Run: headless pygame with SDL's dummy video driver; simulated clock (each Clock.tick advances the game by its frame time, no real sleeping); random seed 0; keys injected as events and as key.get_pressed() state; no mouse input.
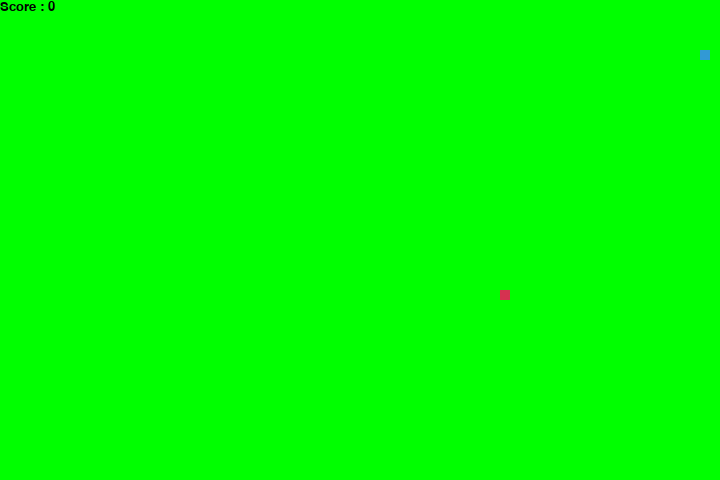
Frame 1 of 2 · flips 1–60 · no input
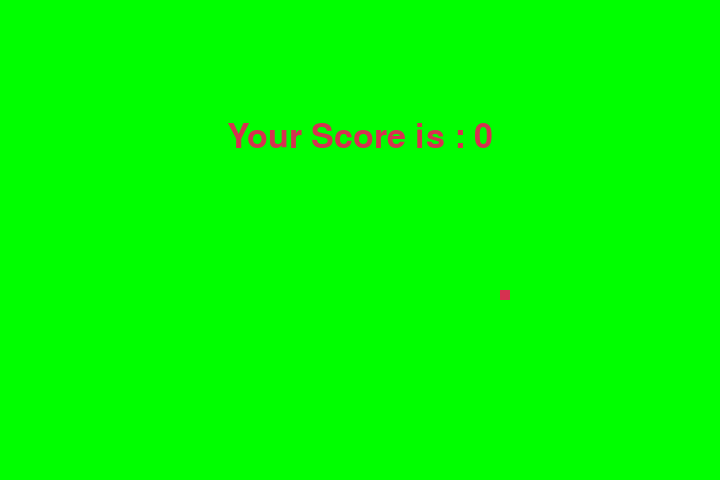
Frame 2 of 2 · flips 61–180 · tapped SPACE, RETURN · held RIGHT (→), D (game ended)

The pygame program that drew these frames:

import pygame
import time
import random

pygame.init()

dis_width = 720
dis_height = 480

white = (255, 255, 255)
yellow = (255, 255, 102)
black = (0, 0, 0)
red = (213, 50, 80)
green = (0, 255, 0)
blue = (50, 153, 213)

snake_block = 10
snake_speed = 15

dis = pygame.display.set_mode((dis_width, dis_height))

pygame.display.set_caption('Snake Game using PyGame')

clock = pygame.time.Clock()

snake_pos = [100, 50]

snake_body = [[100, 50]]

food_spawn = True

direction = 'RIGHT'
change_to = direction

score = 0


def spawnFood():
    return [random.randrange(1, (dis_width // 10)) * 10,
            random.randrange(3, (dis_height // 10)) * 10]


food_pos = spawnFood()


def show_score(color, font, size):
    score_font = pygame.font.SysFont(font, size)
    score_surface = score_font.render('Score : ' + str(score), True, color)
    score_rect = score_surface.get_rect()
    dis.blit(score_surface, score_rect)


def game_Over():
    my_font = pygame.font.SysFont('times new roman', 50)
    game_over_surface = my_font.render('Your Score is : ' + str(score), True, red)
    game_over_rect = game_over_surface.get_rect()
    game_over_rect.midtop = (dis_width / 2, dis_height / 4)

    dis.blit(game_over_surface, game_over_rect)
    pygame.display.update()

    time.sleep(2)
    pygame.quit()
    quit()


def spawnEntities():
    dis.fill(green)
    for pos in snake_body:
        pygame.draw.rect(dis, blue, pygame.Rect(pos[0], pos[1], snake_block, snake_block))
    pygame.draw.rect(dis, red, pygame.Rect(food_pos[0], food_pos[1], snake_block, snake_block))


def CallForGameOver():
    if snake_pos[0] < 0 or snake_pos[0] > dis_width - 10:
        game_Over()
    # print("Game OVer")

    if snake_pos[1] < 0 or snake_pos[1] > dis_height - 10:
        game_Over()
    # print("GameOver")

    for block in snake_body[1:]:
        if snake_pos[0] == block[0] and snake_pos[1] == block[1]:
            game_Over()


def food_increment():
    global score, food_spawn, food_pos
    snake_body.insert(0, list(snake_pos))
    if snake_pos[0] == food_pos[0] and snake_pos[1] == food_pos[1]:
        score += 10
        food_spawn = False
    else:
        snake_body.pop()
    if not food_spawn:
        food_pos = spawnFood()
    food_spawn = True


def main():
    global change_to, direction, score, food_spawn
    while True:
        for event in pygame.event.get():
            if event.type == pygame.QUIT:
                game_Over()
            if event.type == pygame.KEYDOWN:
                if event.key == pygame.K_UP:
                    change_to = 'UP'
                if event.key == pygame.K_DOWN:
                    change_to = 'DOWN'
                if event.key == pygame.K_LEFT:
                    change_to = 'LEFT'
                if event.key == pygame.K_RIGHT:
                    change_to = 'RIGHT'

        if change_to == 'UP' and direction != 'DOWN':
            direction = 'UP'
        if change_to == 'DOWN' and direction != 'UP':
            direction = 'DOWN'
        if change_to == 'LEFT' and direction != 'RIGHT':
            direction = 'LEFT'
        if change_to == 'RIGHT' and direction != 'LEFT':
            direction = 'RIGHT'

        if direction == 'UP':
            snake_pos[1] -= 10
        if direction == 'DOWN':
            snake_pos[1] += 10
        if direction == 'LEFT':
            snake_pos[0] -= 10
        if direction == 'RIGHT':
            snake_pos[0] += 10

        food_increment()
        spawnEntities()
        CallForGameOver()
        show_score(black, 'times new roman', 20)

        pygame.display.update()
        clock.tick(snake_speed)


if __name__ == '__main__':
    main()
